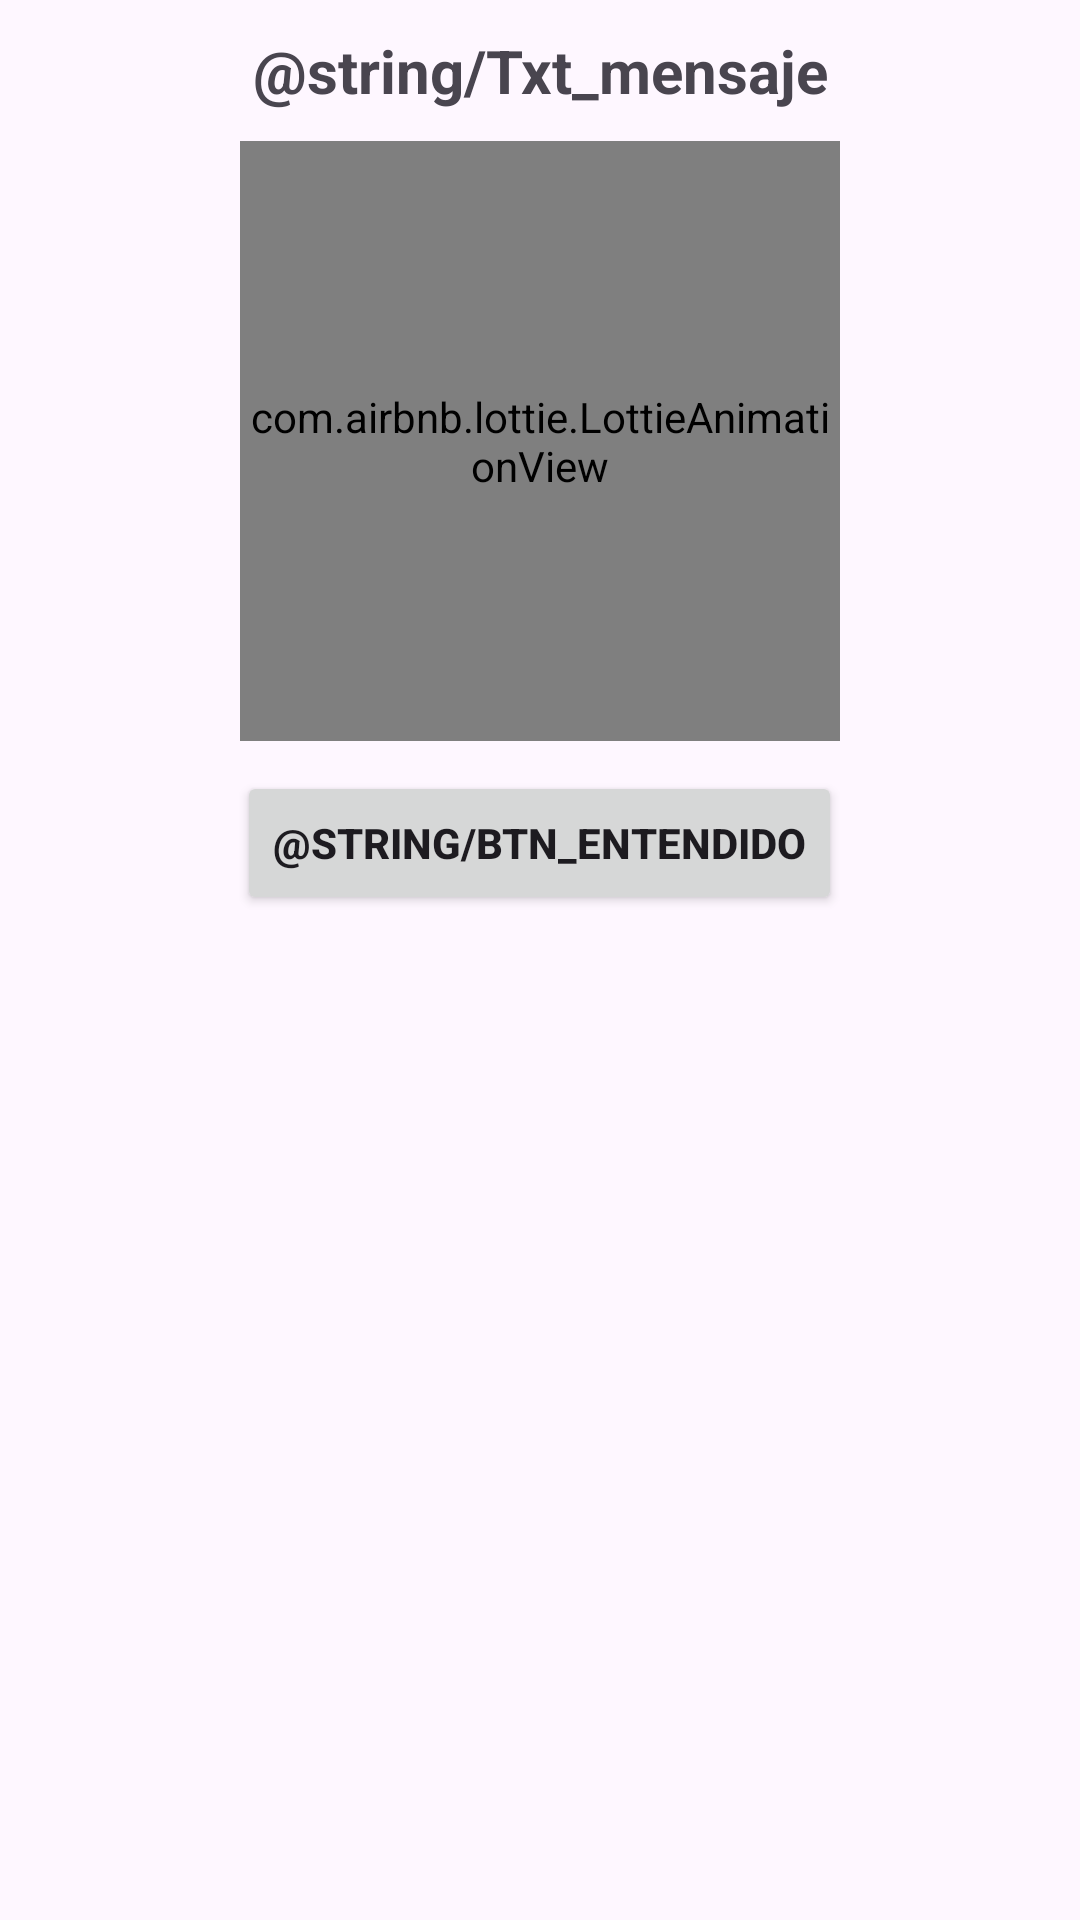

Android layout source for this screen:
<!-- AndroidManifest.xml: application theme Theme.TraductorMLKotlin -->
<!-- res/layout/custom_dialog.xml -->
<?xml version="1.0" encoding="utf-8"?>
<LinearLayout xmlns:android="http://schemas.android.com/apk/res/android"
    android:layout_width="300dp"
    android:layout_height="wrap_content"
    xmlns:app="http://schemas.android.com/apk/res-auto"
    android:orientation="vertical"
    android:padding="10dp"
    android:layout_gravity="center">
    
    <TextView
        android:textSize="20sp"
        android:text="@string/Txt_mensaje"
        android:gravity="center"
        android:textStyle="bold"
        android:layout_width="match_parent"
        android:layout_height="wrap_content"/>

    <com.airbnb.lottie.LottieAnimationView
        android:layout_width="200dp"
        android:layout_height="200dp"
        app:lottie_fileName="wifi.json"
        app:lottie_autoPlay="true"
        android:layout_gravity="center"
        android:layout_marginTop="10dp"
        app:lottie_imageAssetsFolder="assets"
        app:lottie_loop="true"/>

    <Button
        android:id="@+id/Btn_entendido"
        android:text="@string/Btn_entendido"
        android:layout_marginTop="10dp"
        android:layout_gravity="center"
        android:textStyle="bold"
        android:layout_width="wrap_content"
        android:layout_height="wrap_content"/>

</LinearLayout>
<!-- resources referenced by this layout -->
<resources>
  <style name="Theme.TraductorMLKotlin" parent="Base.Theme.TraductorMLKotlin" />
  <style name="Base.Theme.TraductorMLKotlin" parent="Theme.Material3.DayNight.NoActionBar">
          
          
      </style>
</resources>
